Dataset: refined_rcnn (GitHub, andrewsalim10/tugas_kel_pcdvk). Classes: apple scab, apple black rot, apple cedar apple rust, apple healthy, apple healthy removed.

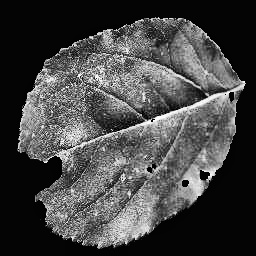
Label: apple black rot

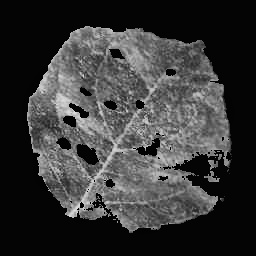
Label: apple cedar apple rust

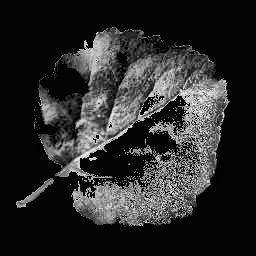
Label: apple black rot

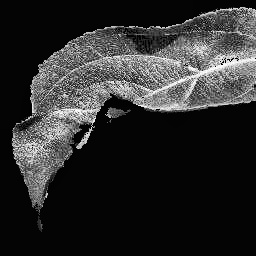
Label: apple scab

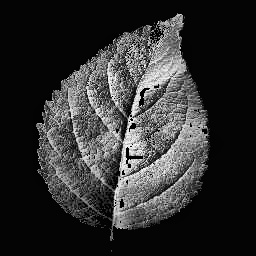
Label: apple healthy

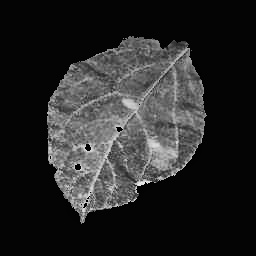
Label: apple cedar apple rust
